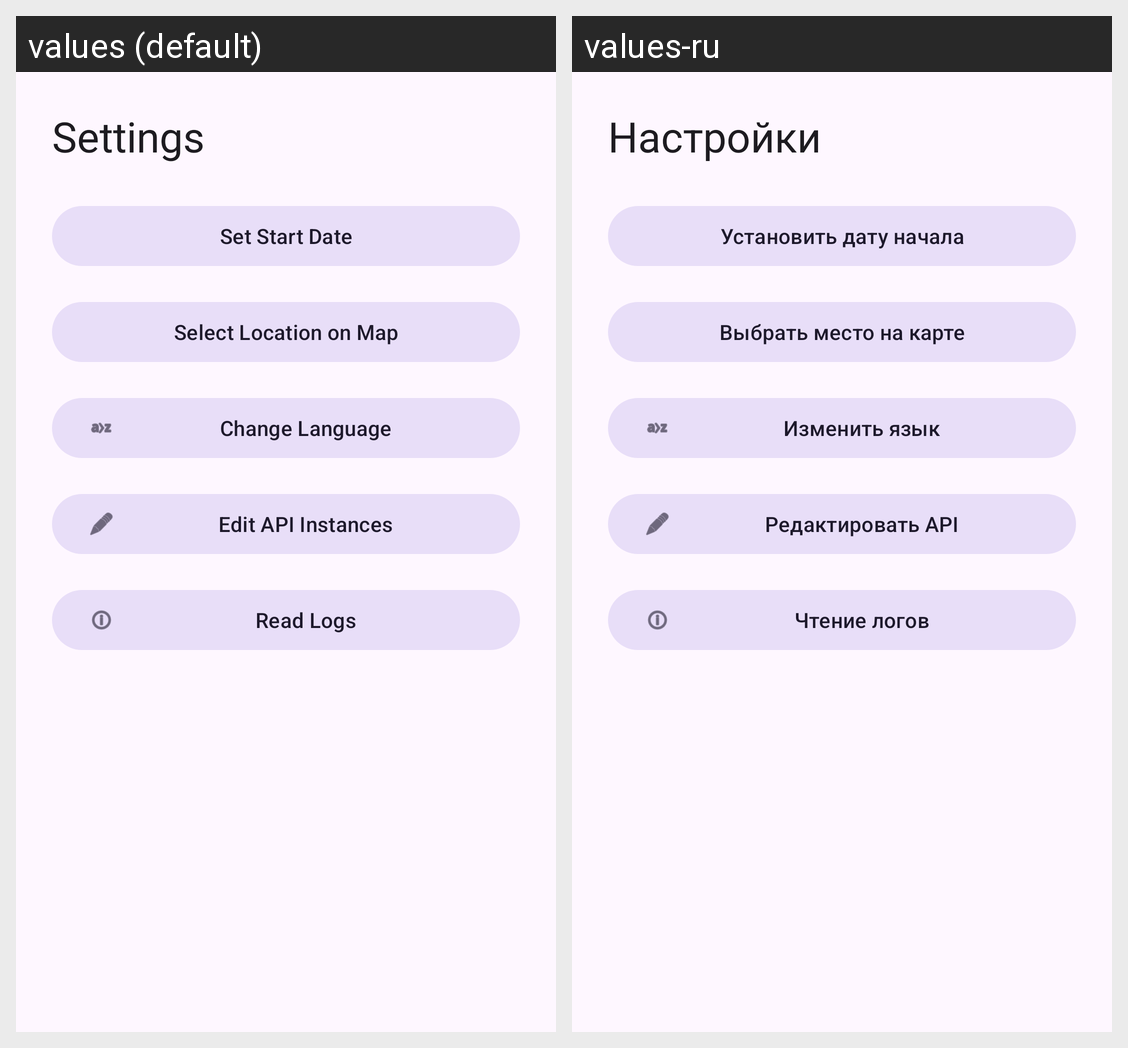

The Android screen above is rendered under two locales of the same app. Produce the string resources it draws, with the default and per-locale values.
Android screen res/layout/fragment_settings_tracker.xml rendered under 2 locales, left to right: values (default), values-ru. Device: Nexus 5 (rendered at 1080×1920; each locale shown at half size, 540×960, under a caption strip naming it); theme Theme.SimpleRelationshipTracker.
Strings drawn on this screen, with the default value and each locale's value (text and hints the layout hard-codes, and strings that could not be matched under every locale, appear in the picture but are not listed):

nav_settings
  values: Settings
  values-ru: Настройки

set_start_date
  values: Set Start Date
  values-ru: Установить дату начала

select_location
  values: Select Location on Map
  values-ru: Выбрать место на карте

change_language
  values: Change Language
  values-ru: Изменить язык

edit_api
  values: Edit API Instances
  values-ru: Редактировать API

read_logs
  values: Read Logs
  values-ru: Чтение логов
